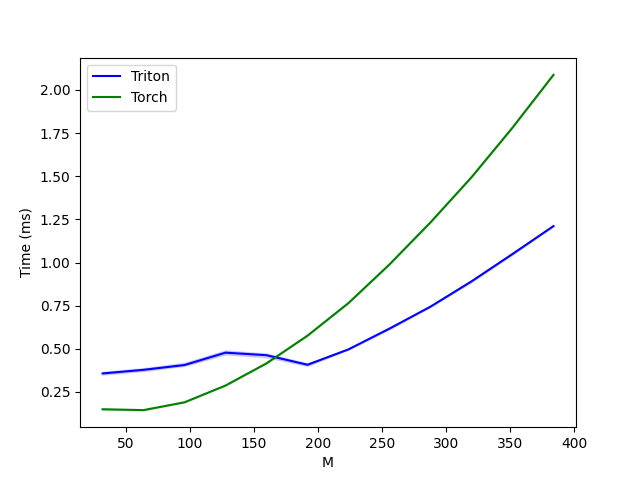

Data behind this chart, as committed beside it:
M, Triton, Torch
32, 0.3572, 0.1496
64, 0.3781, 0.1447
96, 0.4059, 0.19
128, 0.4776, 0.2872
160, 0.4628, 0.4157
192, 0.4075, 0.5762
224, 0.4966, 0.7652
256, 0.6172, 0.9892
288, 0.7443, 1.233
320, 0.8907, 1.494
352, 1.049, 1.781
384, 1.211, 2.088
